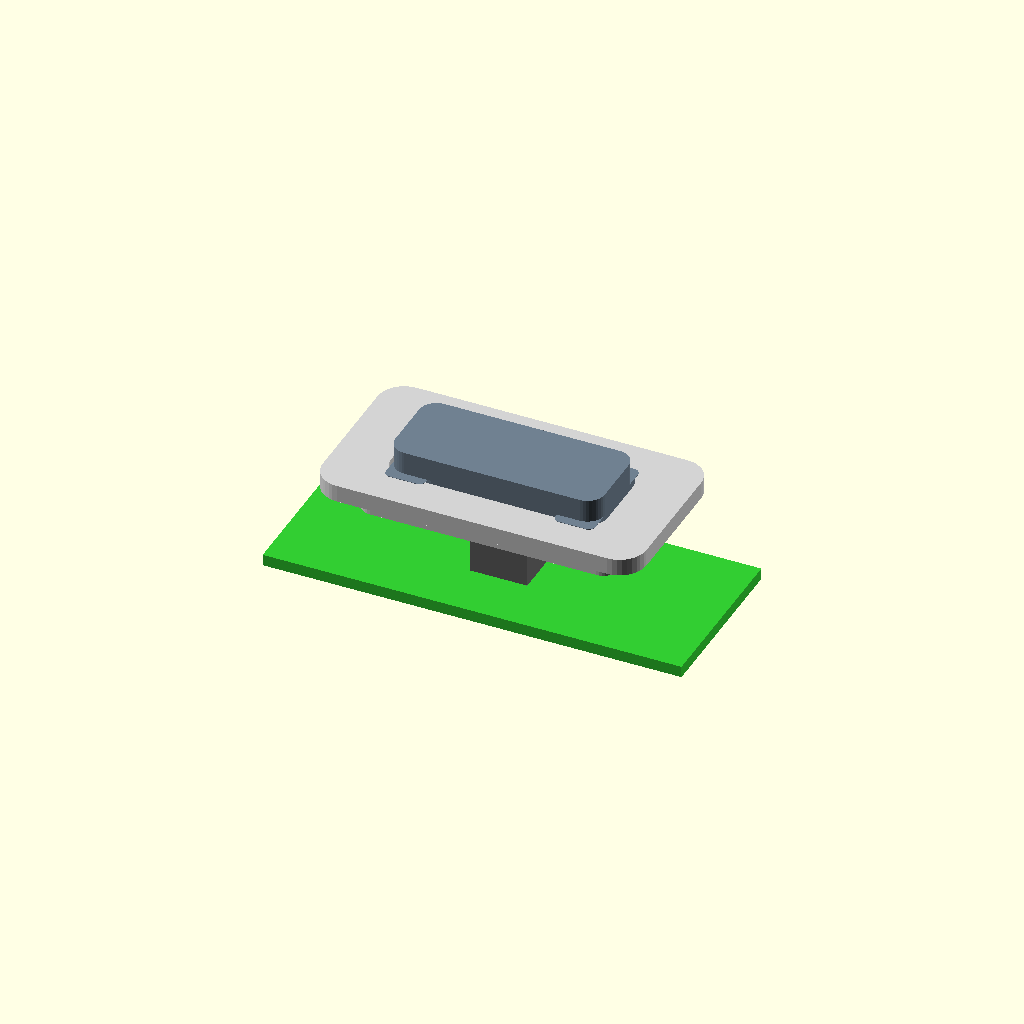
Cell 1 — every parameter at its default value.
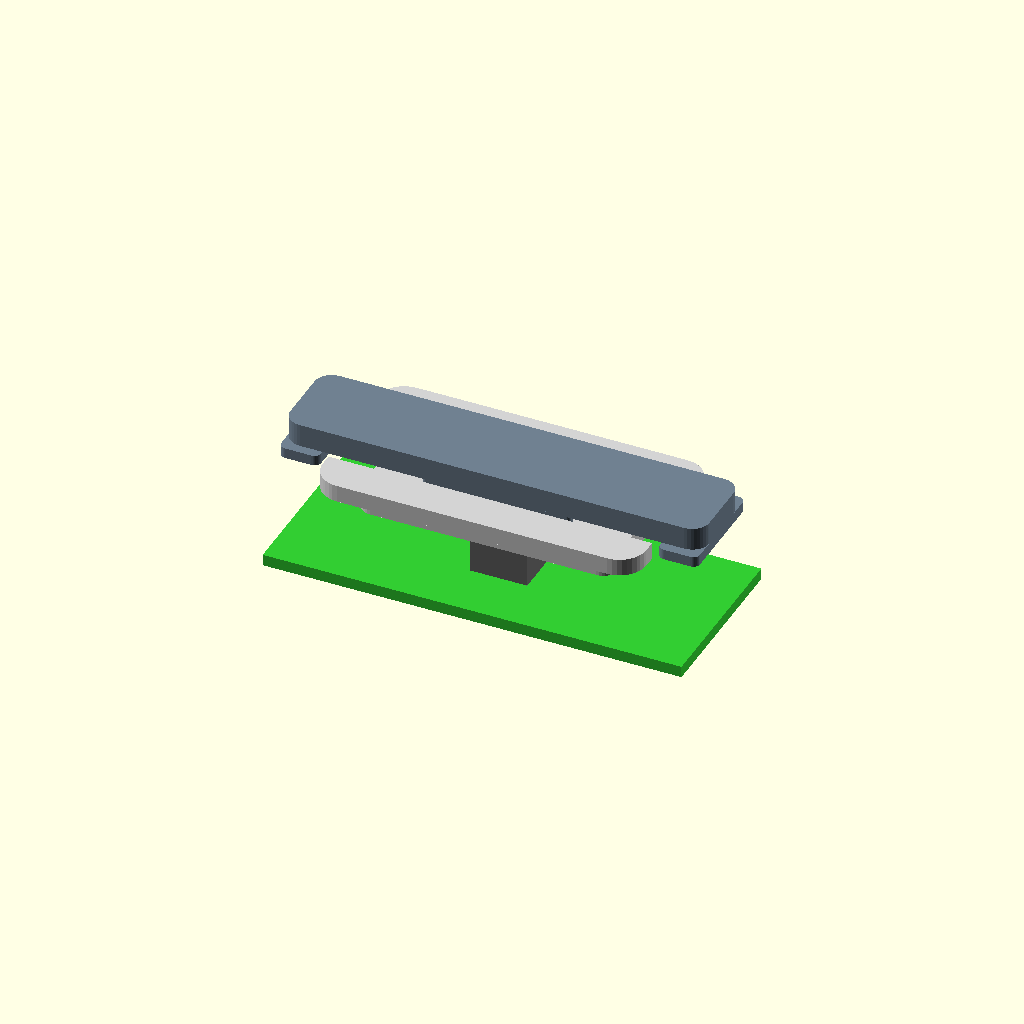
Cell 2 — button_length set to 44, the other parameters unchanged.
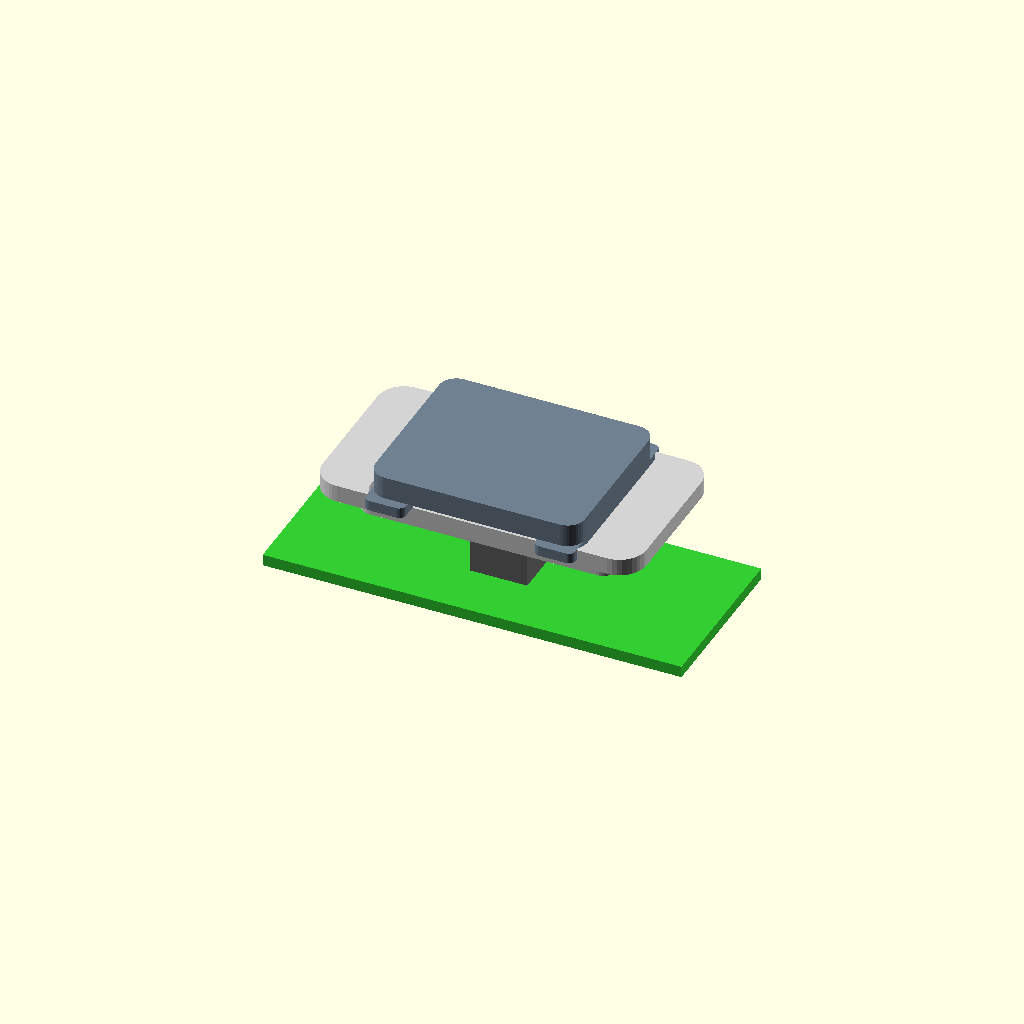
Cell 3: button_height = 18 (everything else at default).
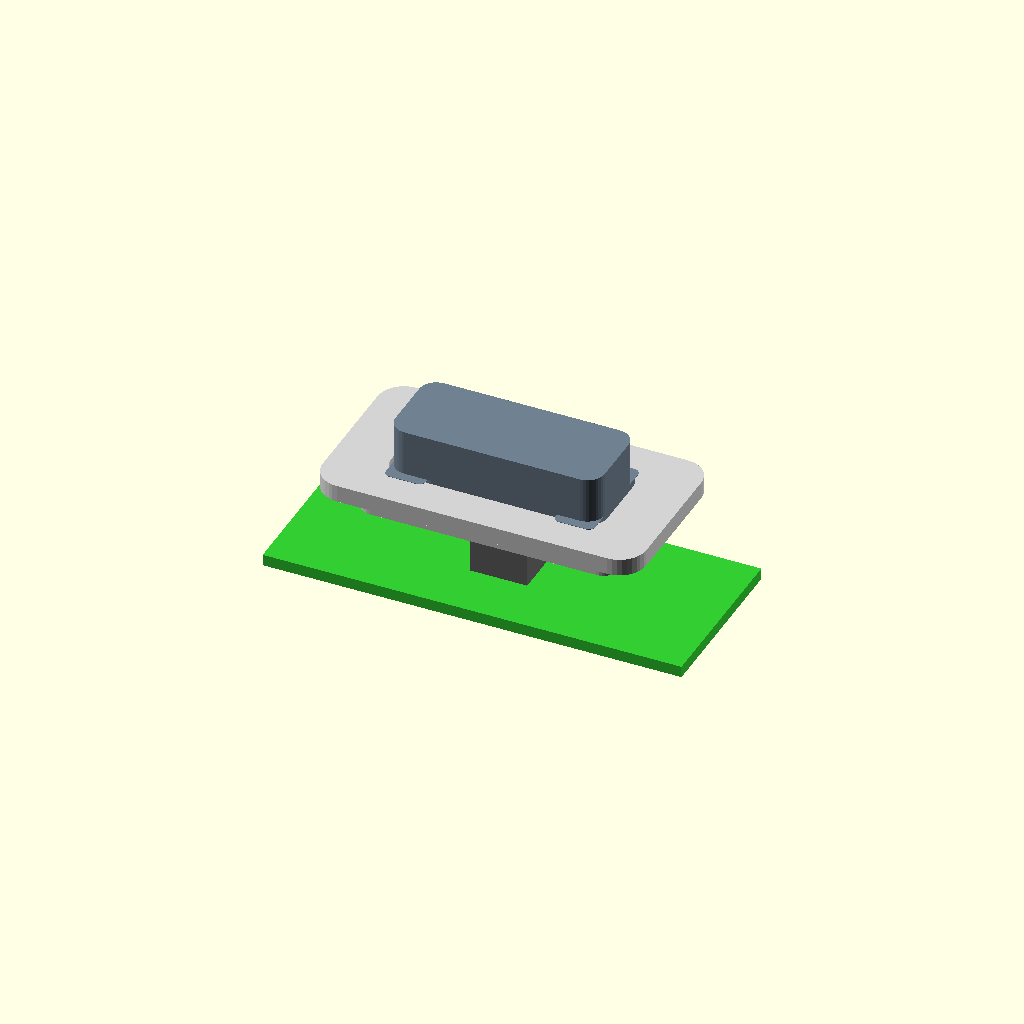
Cell 4 — button_visible_thickness set to 4.8, the other parameters unchanged.
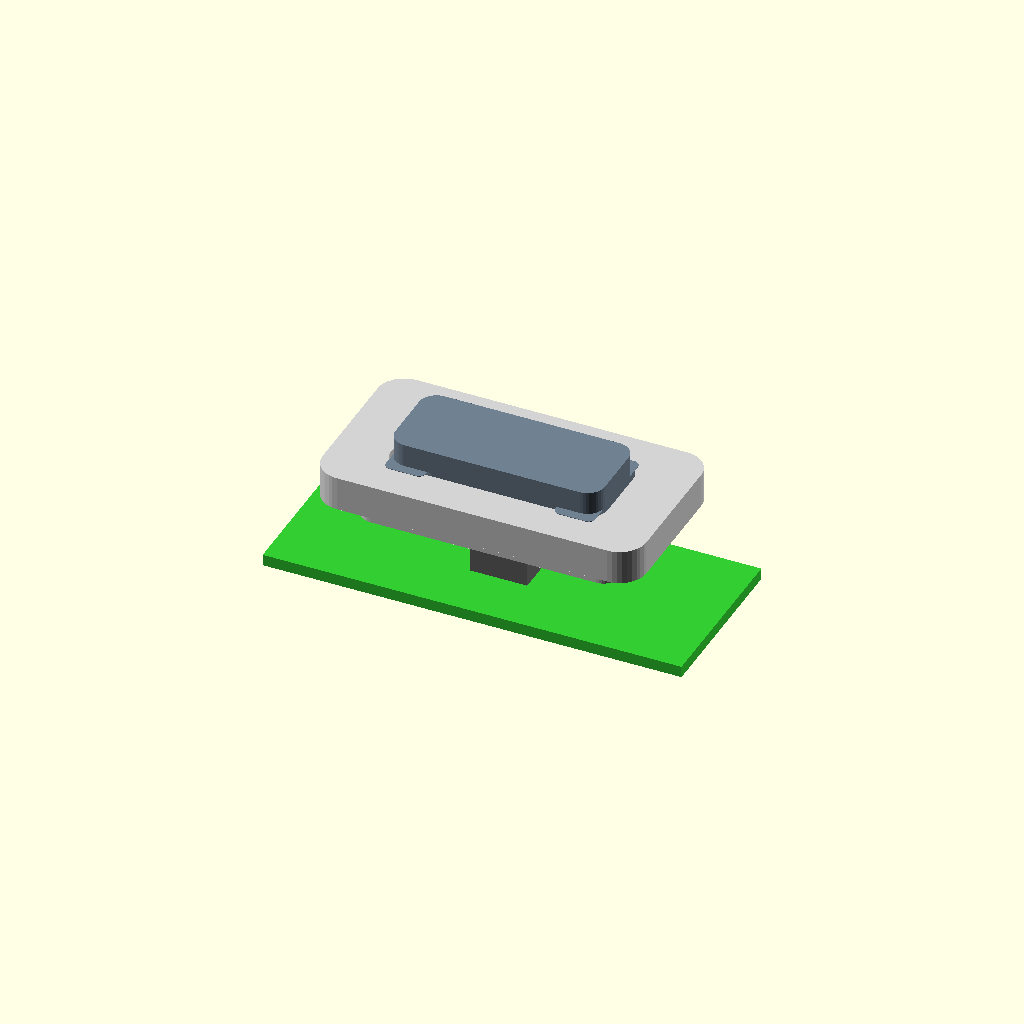
Cell 5: housing_wall = 3.6 (everything else at default).
One fixed orthographic camera (rotation 55°, 0°, 25°; colour scheme Cornfield) for every cell.
OpenSCAD source file models/side_button_redesign.scad:
// Side button redesign for a proof-of-concept LFA urine stick housing.
// Units: millimeters.
// Goal: simple prototype that assembles easily and lets only the side button move.
// Open in OpenSCAD, then set `show_part` to choose the printable part.

show_part = "assembly"; // assembly, button, housing_section, pcb_fixture, travel_gauge

// --- Key dimensions to tune after measuring the real tact switch and shell ---
button_length = 22.0;
button_height = 9.0;
button_visible_thickness = 2.4;
corner_radius = 1.8;

housing_wall = 1.8;
window_clearance = 0.35;
window_length = button_length + 0.8;
window_height = button_height + 0.8;

// Button travel is intentionally short for a tact switch.
press_travel = 0.9;
preload_gap = 0.2;
plunger_length = 6.2;
plunger_width = 4.0;
plunger_height = 3.2;

// Retention ears keep the button captive behind the shell window.
ear_length = 4.2;
ear_height = 2.0;
ear_thickness = 1.1;
ear_overlap = 1.0;

// Guide rails stop rocking so only the center plunger presses the switch.
rail_length = 15.5;
rail_height = 1.4;
rail_width = 1.0;
rail_gap = 6.3;
rail_clearance = 0.25;

// Tact switch placeholder from the supplied CAD screenshot.
switch_body = [6.0, 6.0, 3.5];
switch_button_diameter = 3.0;
switch_button_height = 1.0;

$fn = 36;

module rounded_box(size, r) {
    x = size[0];
    y = size[1];
    z = size[2];
    hull() {
        for (px = [-x / 2 + r, x / 2 - r])
            for (py = [-y / 2 + r, y / 2 - r])
                translate([px, py, 0]) cylinder(h = z, r = r, center = true);
    }
}

module side_button() {
    union() {
        // Exterior thumb pad: slightly proud and rounded for easy pressing.
        translate([0, 0, 0])
            rounded_box([button_length, button_height, button_visible_thickness], corner_radius);

        // Rear retention ears. They pass through the shell window and catch inside the wall.
        for (xsign = [-1, 1])
            translate([xsign * (button_length / 2 - ear_length / 2), 0, -(button_visible_thickness + ear_thickness) / 2])
                rounded_box([ear_length, button_height + 2 * ear_overlap, ear_thickness], 0.7);

        // Two guide ribs slide in matching channels in the housing boss.
        for (ysign = [-1, 1])
            translate([0, ysign * rail_gap / 2, -(button_visible_thickness / 2 + 1.0)])
                rounded_box([rail_length, rail_width, rail_height], 0.35);

        // Center plunger contacts only the tact switch actuator.
        translate([0, 0, -(button_visible_thickness / 2 + plunger_length / 2)])
            rounded_box([plunger_width, plunger_height, plunger_length], 0.45);
    }
}

module housing_section() {
    difference() {
        union() {
            // Local shell sample around the side opening.
            translate([0, 0, 0]) rounded_box([34, 18, housing_wall], 2.8);

            // Internal boss with rails and hard stops, printed as part of the housing.
            translate([0, 0, -(housing_wall / 2 + 1.2)])
                rounded_box([27, 13, 2.4], 1.6);
        }

        // Side window with clearance around the moving button pad.
        translate([0, 0, 0])
            rounded_box([window_length, window_height, housing_wall + 0.6], corner_radius + 0.25);

        // Rail channels. Clearance prevents the button from binding.
        for (ysign = [-1, 1])
            translate([0, ysign * rail_gap / 2, -(housing_wall / 2 + 1.2)])
                rounded_box([rail_length + 1.0, rail_width + 2 * rail_clearance, 2.8], 0.45);

        // Plunger tunnel aimed at the tact switch.
        translate([0, 0, -2.5])
            rounded_box([plunger_width + 0.6, plunger_height + 0.6, 5.2], 0.55);
    }

    // Four internal stop pads set maximum travel and stop the button from hitting the PCB.
    for (xsign = [-1, 1])
        for (ysign = [-1, 1])
            translate([xsign * 8.2, ysign * 4.2, -(housing_wall / 2 + 2.8)])
                rounded_box([2.6, 1.8, 0.9], 0.35);
}

module tact_switch_placeholder() {
    color("dimgray") translate([0, 0, 0]) cube(switch_body, center = true);
    color("black") translate([0, 0, switch_body[2] / 2 + switch_button_height / 2])
        cylinder(h = switch_button_height, d = switch_button_diameter, center = true);
}

module pcb_fixture() {
    color("limegreen") translate([0, 0, -10.0]) cube([44, 18, 1.2], center = true);
    translate([0, 0, -7.65]) tact_switch_placeholder();
}

module travel_gauge() {
    // Simple printable gauge: left gap is preload, right gap is total allowed travel.
    difference() {
        rounded_box([28, 10, 2], 1.0);
        translate([-7, 0, 0]) cube([preload_gap, 8, 3], center = true);
        translate([7, 0, 0]) cube([press_travel, 8, 3], center = true);
    }
}

module assembly() {
    color("lightgray") housing_section();
    color("slategray") translate([0, 0, housing_wall / 2 + button_visible_thickness / 2 + 0.05]) side_button();
    pcb_fixture();
}

if (show_part == "button") {
    side_button();
} else if (show_part == "housing_section") {
    housing_section();
} else if (show_part == "pcb_fixture") {
    pcb_fixture();
} else if (show_part == "travel_gauge") {
    travel_gauge();
} else {
    assembly();
}
Customizer parameters (derived from the source; name, type, default, range or options):
show_part: string, default "assembly"
button_length: number, default 22
button_height: number, default 9
button_visible_thickness: number, default 2.4
corner_radius: number, default 1.8
housing_wall: number, default 1.8
window_clearance: number, default 0.35
press_travel: number, default 0.9
preload_gap: number, default 0.2
plunger_length: number, default 6.2
plunger_width: number, default 4
plunger_height: number, default 3.2
ear_length: number, default 4.2
ear_height: number, default 2
ear_thickness: number, default 1.1
ear_overlap: number, default 1
rail_length: number, default 15.5
rail_height: number, default 1.4
rail_width: number, default 1
rail_gap: number, default 6.3
rail_clearance: number, default 0.25
switch_body: vector, default [6, 6, 3.5]
switch_button_diameter: number, default 3
switch_button_height: number, default 1
